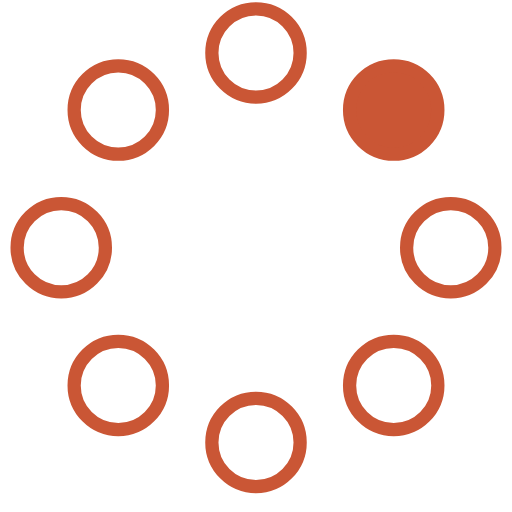
t = 0.00 s
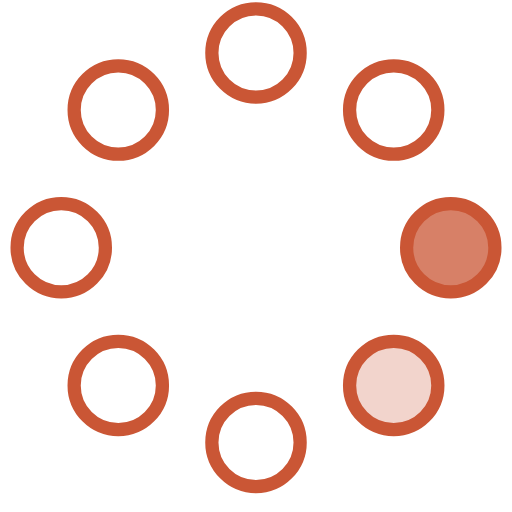
t = 0.23 s
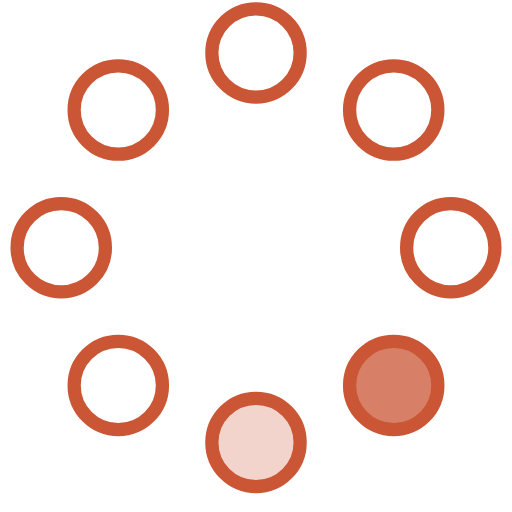
t = 0.42 s
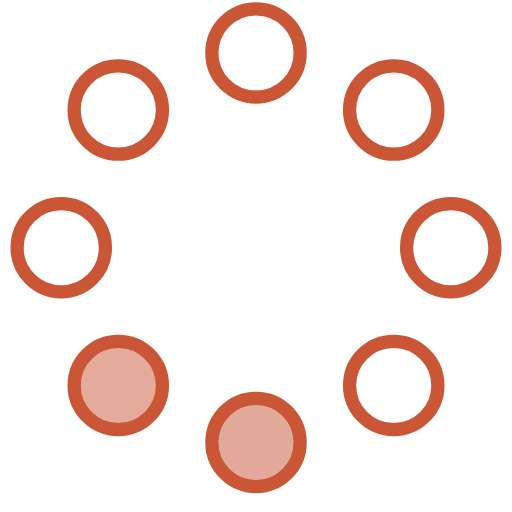
t = 0.65 s
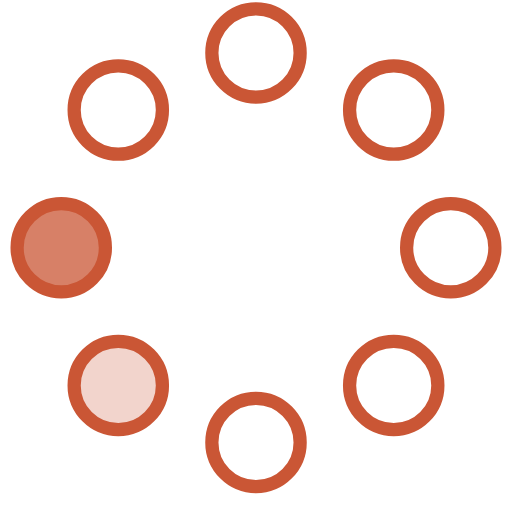
t = 0.88 s
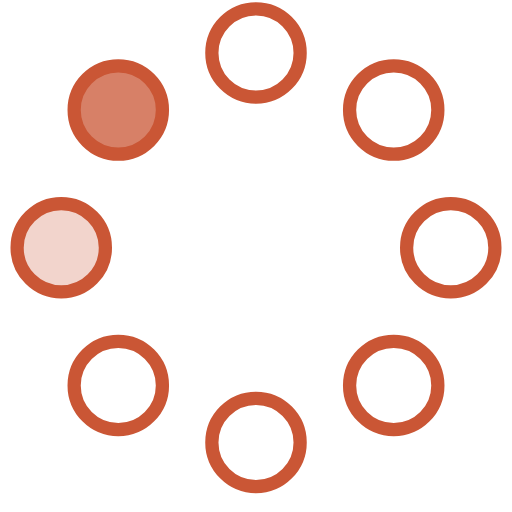
t = 1.07 s

The animated SVG that drew these frames (rendered in a browser with its animation timeline set to each time). Animation: 8 SMIL elements (animate=8); one cycle of 1.30 s, repeats indefinitely.

<svg width="58" height="58" viewBox="0 0 58 58" xmlns="http://www.w3.org/2000/svg">
    <g fill="none" fill-rule="evenodd">
        <g transform="translate(2 1)" stroke="#CA5635" stroke-width="1.5">
            <circle cx="42.601" cy="11.462" r="5" fill-opacity="1" fill="#CA5635">
                <animate attributeName="fill-opacity"
                     begin="0s" dur="1.3s"
                     values="1;0;0;0;0;0;0;0" calcMode="linear"
                     repeatCount="indefinite" />
            </circle>
            <circle cx="49.063" cy="27.063" r="5" fill-opacity="0" fill="#CA5635">
                <animate attributeName="fill-opacity"
                     begin="0s" dur="1.3s"
                     values="0;1;0;0;0;0;0;0" calcMode="linear"
                     repeatCount="indefinite" />
            </circle>
            <circle cx="42.601" cy="42.663" r="5" fill-opacity="0" fill="#CA5635">
                <animate attributeName="fill-opacity"
                     begin="0s" dur="1.3s"
                     values="0;0;1;0;0;0;0;0" calcMode="linear"
                     repeatCount="indefinite" />
            </circle>
            <circle cx="27" cy="49.125" r="5" fill-opacity="0" fill="#CA5635">
                <animate attributeName="fill-opacity"
                     begin="0s" dur="1.3s"
                     values="0;0;0;1;0;0;0;0" calcMode="linear"
                     repeatCount="indefinite" />
            </circle>
            <circle cx="11.399" cy="42.663" r="5" fill-opacity="0" fill="#CA5635">
                <animate attributeName="fill-opacity"
                     begin="0s" dur="1.3s"
                     values="0;0;0;0;1;0;0;0" calcMode="linear"
                     repeatCount="indefinite" />
            </circle>
            <circle cx="4.938" cy="27.063" r="5" fill-opacity="0" fill="#CA5635">
                <animate attributeName="fill-opacity"
                     begin="0s" dur="1.3s"
                     values="0;0;0;0;0;1;0;0" calcMode="linear"
                     repeatCount="indefinite" />
            </circle>
            <circle cx="11.399" cy="11.462" r="5" fill-opacity="0" fill="#CA5635">
                <animate attributeName="fill-opacity"
                     begin="0s" dur="1.3s"
                     values="0;0;0;0;0;0;1;0" calcMode="linear"
                     repeatCount="indefinite" />
            </circle>
            <circle cx="27" cy="5" r="5" fill-opacity="0" fill="#CA5635">
                <animate attributeName="fill-opacity"
                     begin="0s" dur="1.3s"
                     values="0;0;0;0;0;0;0;1" calcMode="linear"
                     repeatCount="indefinite" />
            </circle>
        </g>
    </g>
</svg>
